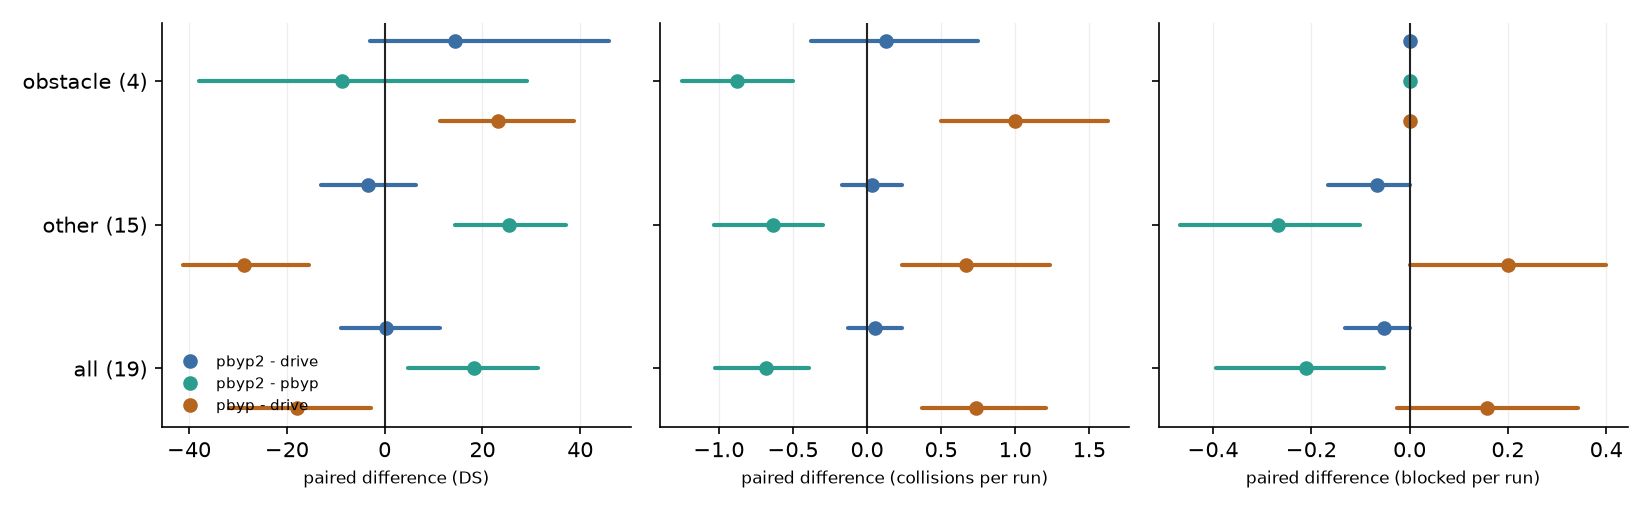

The file beside this chart, header and first rows:
contrast, routes, metric, est, lo, hi, groups, pairs, mean_a, mean_b, d_collisions, d_red_light, d_stop_infraction, d_vehicle_blocked
pbyp2 - drive, obstacle routes, DS, 14.33, -2.984, 45.96, 4, 8, 42.13, 27.8, 1, 0, 0, 0
pbyp2 - drive, obstacle routes, RC, 21.44, 0.0, 50.52, 4, 8, 55.26, 33.82, 1, 0, 0, 0
pbyp2 - drive, obstacle routes, collisions, 0.125, -0.375, 0.75, 4, 8, 0.625, 0.5, 1, 0, 0, 0
pbyp2 - drive, obstacle routes, vehicle_blocked, 0.0, 0.0, 0.0, 4, 8, 0.0, 0.0, 1, 0, 0, 0
pbyp2 - drive, obstacle routes, red_light, 0.0, 0.0, 0.0, 4, 8, 0.0, 0.0, 1, 0, 0, 0
pbyp2 - drive, obstacle routes, outside_route_lanes, 0.0, 0.0, 0.0, 4, 8, 0.0, 0.0, 1, 0, 0, 0
pbyp2 - drive, other routes, DS, -3.391, -13.02, 6.377, 15, 30, 72.67, 76.06, 1, 1, 0, -2
pbyp2 - drive, other routes, RC, -1.81, -14.68, 7.746, 15, 30, 94.64, 96.45, 1, 1, 0, -2
pbyp2 - drive, other routes, collisions, 0.03333, -0.1667, 0.2333, 15, 30, 0.2667, 0.2333, 1, 1, 0, -2
pbyp2 - drive, other routes, vehicle_blocked, -0.06667, -0.1667, 0.0, 15, 30, 0.0, 0.06667, 1, 1, 0, -2
pbyp2 - drive, other routes, red_light, 0.03333, -0.06667, 0.1333, 15, 30, 0.4667, 0.4333, 1, 1, 0, -2
pbyp2 - drive, other routes, outside_route_lanes, 0.06667, 0.0, 0.2, 15, 30, 0.1, 0.03333, 1, 1, 0, -2
pbyp2 - drive, all routes, DS, 0.339, -8.961, 11.32, 19, 38, 66.24, 65.9, 2, 1, 0, -2
pbyp2 - drive, all routes, RC, 3.084, -8.927, 14.03, 19, 38, 86.35, 83.27, 2, 1, 0, -2
pbyp2 - drive, all routes, collisions, 0.05263, -0.1316, 0.2368, 19, 38, 0.3421, 0.2895, 2, 1, 0, -2
pbyp2 - drive, all routes, vehicle_blocked, -0.05263, -0.1316, 0.0, 19, 38, 0.0, 0.05263, 2, 1, 0, -2
pbyp2 - drive, all routes, red_light, 0.02632, -0.05263, 0.1316, 19, 38, 0.3684, 0.3421, 2, 1, 0, -2
pbyp2 - drive, all routes, outside_route_lanes, 0.05263, 0.0, 0.1579, 19, 38, 0.07895, 0.02632, 2, 1, 0, -2
pbyp2 - pbyp, obstacle routes, DS, -8.798, -37.89, 29.02, 4, 8, 42.13, 50.93, -7, 0, 0, 0
pbyp2 - pbyp, obstacle routes, RC, -44.74, -65.25, -15.96, 4, 8, 55.26, 100.0, -7, 0, 0, 0
pbyp2 - pbyp, obstacle routes, collisions, -0.875, -1.25, -0.5, 4, 8, 0.625, 1.5, -7, 0, 0, 0
pbyp2 - pbyp, obstacle routes, vehicle_blocked, 0.0, 0.0, 0.0, 4, 8, 0.0, 0.0, -7, 0, 0, 0
pbyp2 - pbyp, obstacle routes, red_light, 0.0, 0.0, 0.0, 4, 8, 0.0, 0.0, -7, 0, 0, 0
pbyp2 - pbyp, obstacle routes, outside_route_lanes, -0.25, -0.75, 0.0, 4, 8, 0.0, 0.25, -7, 0, 0, 0
pbyp2 - pbyp, other routes, DS, 25.43, 14.44, 37.05, 15, 30, 72.67, 47.24, -19, 0, 2, -8
pbyp2 - pbyp, other routes, RC, 11.02, 2.318, 24.12, 15, 30, 94.64, 83.62, -19, 0, 2, -8
pbyp2 - pbyp, other routes, collisions, -0.6333, -1.033, -0.3, 15, 30, 0.2667, 0.9, -19, 0, 2, -8
pbyp2 - pbyp, other routes, vehicle_blocked, -0.2667, -0.4667, -0.1, 15, 30, 0.0, 0.2667, -19, 0, 2, -8
pbyp2 - pbyp, other routes, red_light, 0.0, -0.1333, 0.1333, 15, 30, 0.4667, 0.4667, -19, 0, 2, -8
pbyp2 - pbyp, other routes, outside_route_lanes, -0.4333, -0.7, -0.1667, 15, 30, 0.1, 0.5333, -19, 0, 2, -8
pbyp2 - pbyp, all routes, DS, 18.22, 4.709, 31.4, 19, 38, 66.24, 48.02, -26, 0, 2, -8
pbyp2 - pbyp, all routes, RC, -0.7155, -15.5, 14.17, 19, 38, 86.35, 87.07, -26, 0, 2, -8
pbyp2 - pbyp, all routes, collisions, -0.6842, -1.026, -0.3947, 19, 38, 0.3421, 1.026, -26, 0, 2, -8
pbyp2 - pbyp, all routes, vehicle_blocked, -0.2105, -0.3947, -0.05263, 19, 38, 0.0, 0.2105, -26, 0, 2, -8
pbyp2 - pbyp, all routes, red_light, 0.0, -0.1053, 0.1053, 19, 38, 0.3684, 0.3684, -26, 0, 2, -8
pbyp2 - pbyp, all routes, outside_route_lanes, -0.3947, -0.6316, -0.1579, 19, 38, 0.07895, 0.4737, -26, 0, 2, -8
pbyp - drive, obstacle routes, DS, 23.12, 11.22, 38.68, 4, 8, 50.93, 27.8, 8, 0, 0, 0
pbyp - drive, obstacle routes, RC, 66.18, 64.6, 67.18, 4, 8, 100.0, 33.82, 8, 0, 0, 0
pbyp - drive, obstacle routes, collisions, 1.0, 0.5, 1.625, 4, 8, 1.5, 0.5, 8, 0, 0, 0
pbyp - drive, obstacle routes, vehicle_blocked, 0.0, 0.0, 0.0, 4, 8, 0.0, 0.0, 8, 0, 0, 0
pbyp - drive, obstacle routes, red_light, 0.0, 0.0, 0.0, 4, 8, 0.0, 0.0, 8, 0, 0, 0
pbyp - drive, obstacle routes, outside_route_lanes, 0.25, 0.0, 0.75, 4, 8, 0.25, 0.0, 8, 0, 0, 0
pbyp - drive, other routes, DS, -28.82, -41.16, -15.51, 15, 30, 47.24, 76.06, 20, 1, -2, 6
pbyp - drive, other routes, RC, -12.83, -29.36, 0.5793, 15, 30, 83.62, 96.45, 20, 1, -2, 6
pbyp - drive, other routes, collisions, 0.6667, 0.2333, 1.233, 15, 30, 0.9, 0.2333, 20, 1, -2, 6
pbyp - drive, other routes, vehicle_blocked, 0.2, 0.0, 0.4, 15, 30, 0.2667, 0.06667, 20, 1, -2, 6
pbyp - drive, other routes, red_light, 0.03333, 0.0, 0.1, 15, 30, 0.4667, 0.4333, 20, 1, -2, 6
pbyp - drive, other routes, outside_route_lanes, 0.5, 0.2333, 0.7667, 15, 30, 0.5333, 0.03333, 20, 1, -2, 6
pbyp - drive, all routes, DS, -17.88, -31.91, -2.772, 19, 38, 48.02, 65.9, 28, 1, -2, 6
pbyp - drive, all routes, RC, 3.8, -15.8, 22.94, 19, 38, 87.07, 83.27, 28, 1, -2, 6
pbyp - drive, all routes, collisions, 0.7368, 0.3684, 1.211, 19, 38, 1.026, 0.2895, 28, 1, -2, 6
pbyp - drive, all routes, vehicle_blocked, 0.1579, -0.02632, 0.3421, 19, 38, 0.2105, 0.05263, 28, 1, -2, 6
pbyp - drive, all routes, red_light, 0.02632, 0.0, 0.07895, 19, 38, 0.3684, 0.3421, 28, 1, -2, 6
pbyp - drive, all routes, outside_route_lanes, 0.4474, 0.2105, 0.6842, 19, 38, 0.4737, 0.02632, 28, 1, -2, 6
